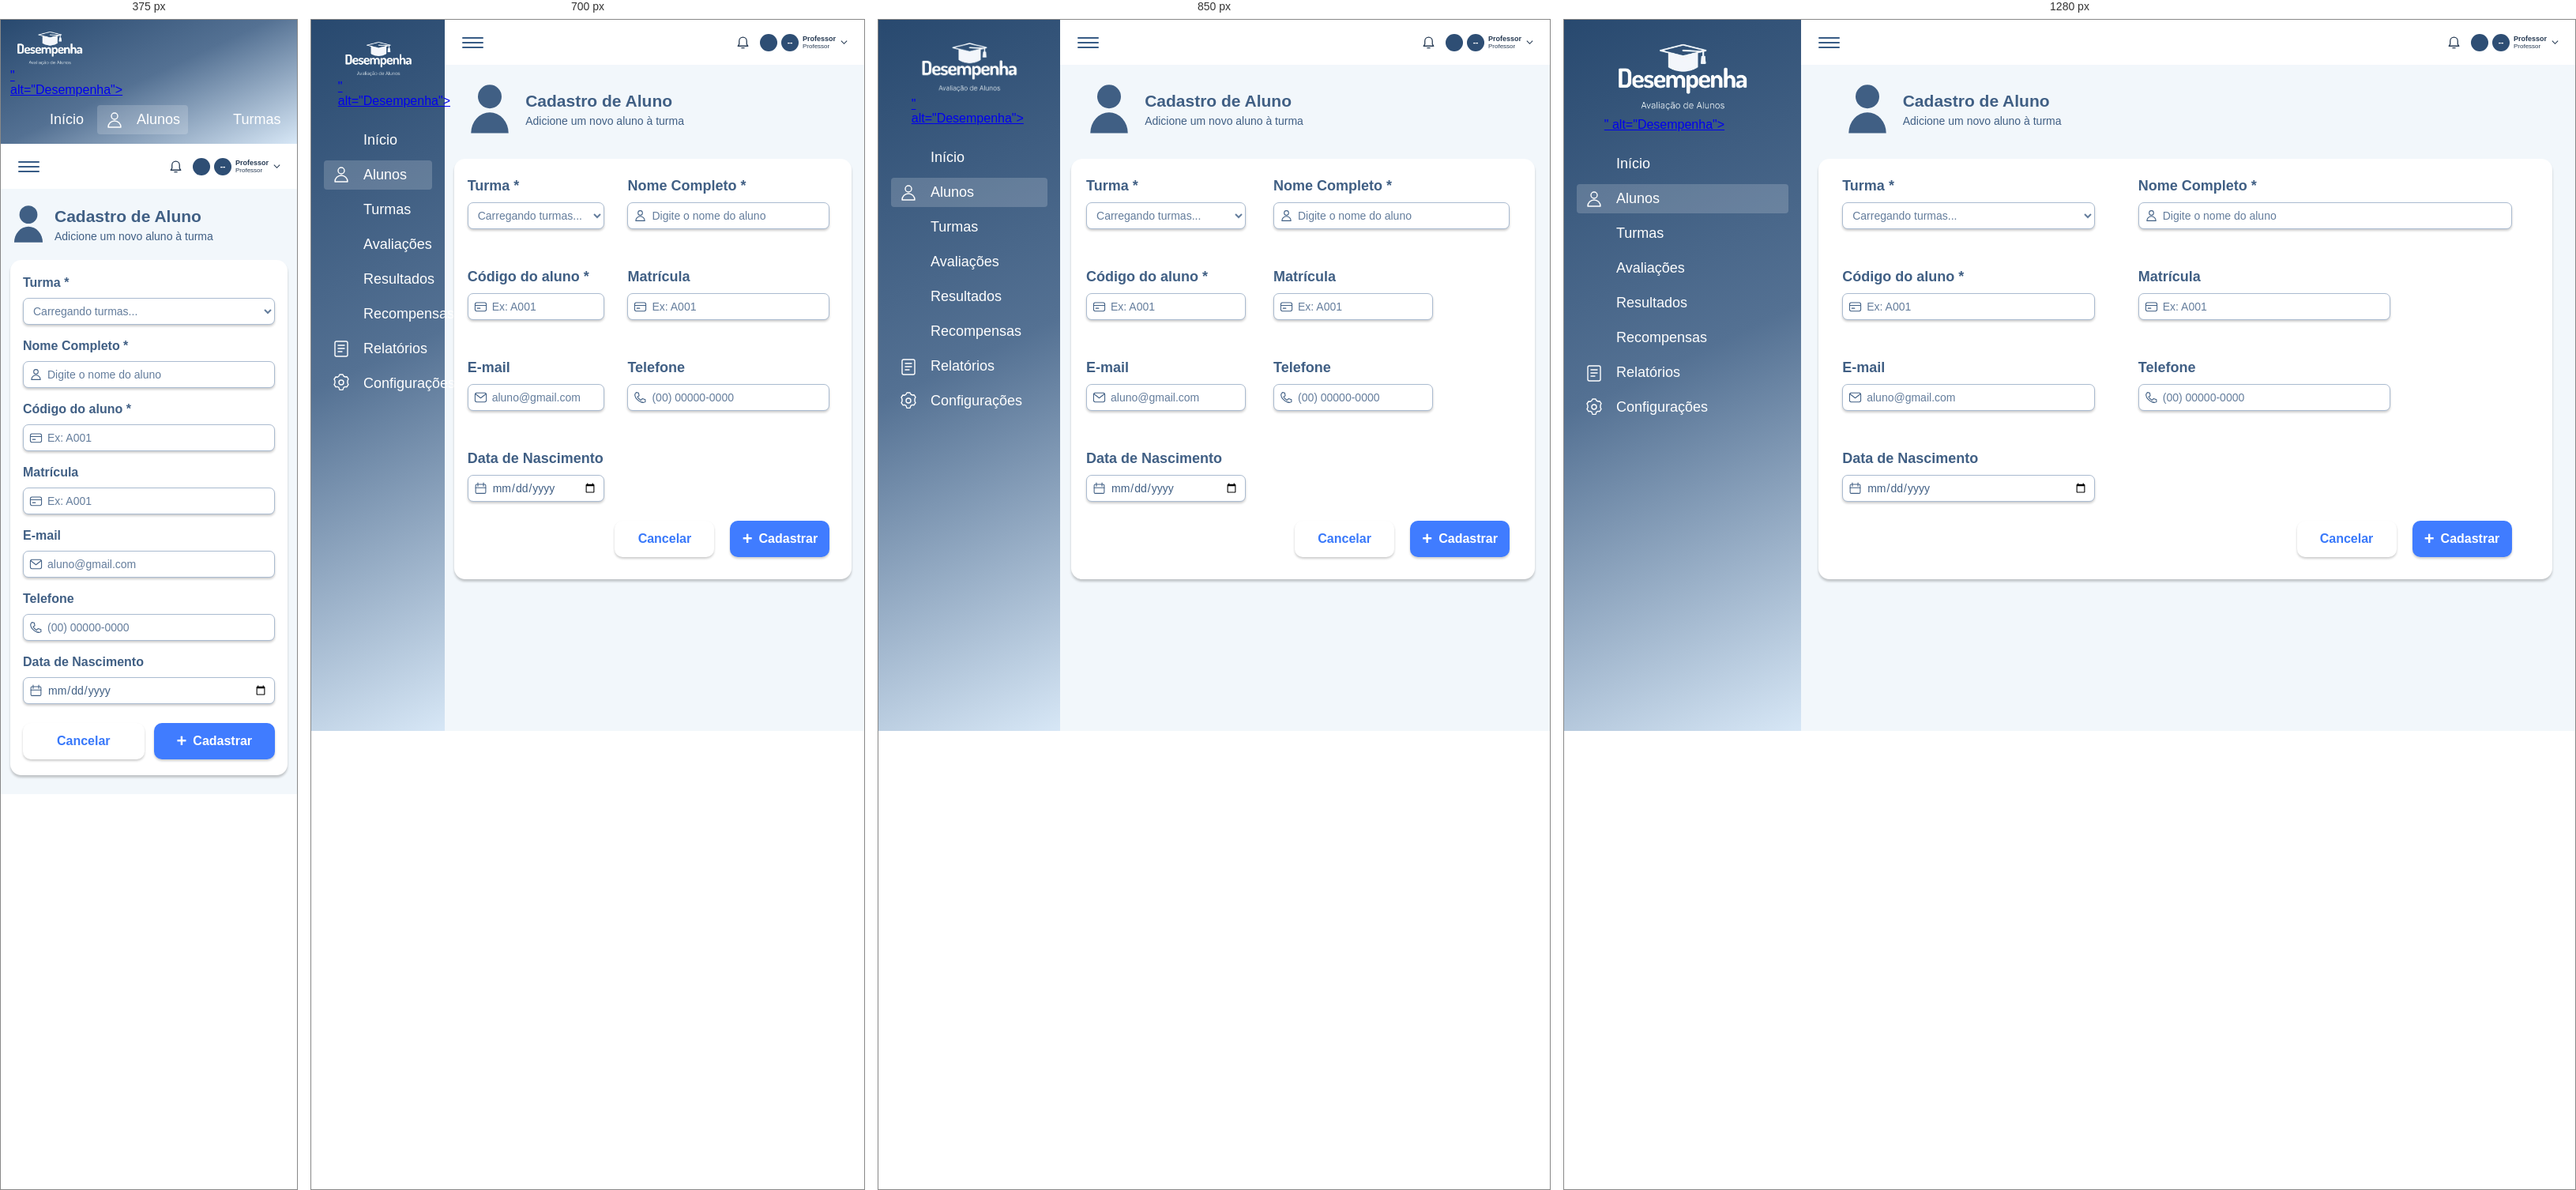
Rendered at 375 px, 700 px, 850 px and 1280 px, left to right.

<!-- file: cadastrar-aluno.html -->

<!DOCTYPE html>
<html lang="pt-BR">
<head>
  <meta charset="UTF-8">
  <meta name="viewport" content="width=device-width, initial-scale=1.0">
  <title>Cadastro de Aluno — Desempenha</title>
  <link rel="stylesheet" href="cadastrar-aluno.css">
</head>

<body class="dashboard-page">

  <!-- Biblioteca de ícones -->
  <svg class="icon-library" xmlns="http://www.w3.org/2000/svg" aria-hidden="true">
    <defs>
      <symbol id="inicio" viewBox="0 0 24 24">
        <path d="m2 11 10-9 10 9M5 9v12h5v-7h4v7h5V9"/>
      </symbol>

      <symbol id="pessoa" viewBox="0 0 24 24">
        <circle cx="12" cy="7" r="4"/>
        <path d="M4 21a8 8 0 0 1 16 0z"/>
      </symbol>

      <symbol id="turmas" viewBox="0 0 24 24">
        <circle cx="12" cy="8" r="3"/>
        <circle cx="5" cy="9" r="2"/>
        <circle cx="19" cy="9" r="2"/>
        <path d="M6 20a6 6 0 0 1 12 0zM2 18a4 4 0 0 1 4-5m16 5a4 4 0 0 0-4-5"/>
      </symbol>

      <symbol id="cursos" viewBox="0 0 24 24">
        <rect x="2" y="3" width="20" height="15" rx="1"/>
        <path d="M8 22h8m-4-4v4M5 9l7-3 7 3-7 3z"/>
      </symbol>

      <symbol id="avaliacoes" viewBox="0 0 24 24">
        <path d="m12 2 2.9 6.2 6.8 1-4.9 4.8 1.2 6.8-6-3.2-6 3.2 1.2-6.8-4.9-4.8 6.8-1z"/>
      </symbol>

      <symbol id="resultados" viewBox="0 0 24 24">
        <path d="M2 21h20M4 18v-5h3v5m3 0V9h3v9m3 0V5h3v13M3 9l6-5 4 2 7-5"/>
      </symbol>

      <symbol id="recompensas" viewBox="0 0 24 24">
        <circle cx="12" cy="9" r="7"/>
        <path d="m8 15-2 7 6-3 6 3-2-7m-7-6 2 2 4-4"/>
      </symbol>

      <symbol id="relatorios" viewBox="0 0 24 24">
        <rect x="4" y="3" width="16" height="19" rx="2"/>
        <path d="M8 8h8M8 12h8m-8 4h5"/>
      </symbol>

      <symbol id="configuracoes" viewBox="0 0 24 24">
        <path d="m9 3 1-2h4l1 2 2 1 2-.3 2 3-1 2v3l1 2-2 3-2-.3-2 1-1 3h-4l-1-3-2-1-2 .3-2-3 1-2V9L3 7l2-3 2 .3z"/>
        <circle cx="12" cy="11" r="3"/>
      </symbol>

      <symbol id="sino" viewBox="0 0 24 24">
        <path d="M4 18h16l-2-3v-5a6 6 0 0 0-12 0v5zm6 3h4"/>
      </symbol>

      <symbol id="codigo" viewBox="0 0 24 24">
        <rect x="2" y="5" width="20" height="15" rx="3"/>
        <path d="M2 10h20M6 15h5"/>
      </symbol>

      <symbol id="email" viewBox="0 0 24 24">
        <rect x="2" y="4" width="20" height="16" rx="3"/>
        <path d="m3 6 9 7 9-7"/>
      </symbol>

      <symbol id="telefone" viewBox="0 0 24 24">
        <path d="m5 3 4 1 1 5-3 2a15 15 0 0 0 6 6l3-3 5 2v4C13 25-4 9 5 3z"/>
      </symbol>

      <symbol id="calendario" viewBox="0 0 24 24">
        <rect x="3" y="5" width="18" height="16" rx="2"/>
        <path d="M7 2v6m10-6v6M3 11h18"/>
      </symbol>
    </defs>
  </svg>

  <div class="dashboard-shell">

    <!-- MENU LATERAL -->
    <aside class="dashboard-sidebar">

      <a class="sidebar-brand" href="/painel.html" aria-label="Desempenha — Início">
        <img src="/painel/logo.png" alt="Desempenha">" alt="Desempenha">
      </a>

      <nav class="dashboard-nav" aria-label="Navegação principal">

        <a class="nav-item" href="/painel.html">
          <svg aria-hidden="true"><use href="/painel.html"/></svg>
          Início
        </a>

        <a class="nav-item active"
           href="/painel/aluno/frontend/pages/aluno.html"
           aria-current="page">
          <svg aria-hidden="true"><use href="#pessoa"/></svg>
          Alunos
        </a>

        <a class="nav-item" href="/painel/turma/turma.html">
          <svg aria-hidden="true"><use href="/painel/turma/turma.html"/></svg>
          Turmas
        </a>


        <a class="nav-item" href="/painel/avaliacoes/avaliacao.html">
          <svg aria-hidden="true"><use href="/painel/avaliacoes/avaliacao.html"/></svg>
          Avaliações
        </a>

        <a class="nav-item" href="/painel/resultado/resultado.html">
          <svg aria-hidden="true"><use href="/painel/resultado/resultado.html"/></svg>
          Resultados
        </a>

        <a class="nav-item" href="/painel/recompensas/recompensas.html">
          <svg aria-hidden="true"><use href="/painel/recompensas/recompensas.html"/></svg>
          Recompensas
        </a>

        <a class="nav-item" href="#">
          <svg aria-hidden="true"><use href="#relatorios"/></svg>
          Relatórios
        </a>

        <a class="nav-item" href="#">
          <svg aria-hidden="true"><use href="#configuracoes"/></svg>
          Configurações
        </a>

      </nav>
    </aside>

    <!-- CONTEÚDO PRINCIPAL -->
    <main class="dashboard-main">

      <header class="dashboard-topbar">

        <div class="menu-toggle" aria-hidden="true">
          <span></span>
          <span></span>
          <span></span>
        </div>

        <div class="profile-area">

          <span class="notification-button" aria-label="Notificações">
            <svg aria-hidden="true"><use href="#sino"/></svg>
          </span>

          <div class="profile-button">
            <span class="avatar"></span>

<span class="avatar" id="avatar">--</span>

          <span class="profile-name">
            <strong id="nome-usuario">Professor</strong>
            <small>Professor</small>
          </span>

            <svg class="chevron" viewBox="0 0 12 12" aria-hidden="true">
              <path d="m2 4 4 4 4-4"/>
            </svg>
          </div>

        </div>
      </header>

      <!-- FORMULÁRIO DE CADASTRO -->
      <section class="cadastro" aria-labelledby="titulo-cadastro">

        <header class="cadastro-titulo">
          <svg viewBox="0 0 40 52" aria-hidden="true">
            <circle cx="20" cy="13" r="12"/>
            <path d="M1 50a19 21 0 0 1 38 0z"/>
          </svg>

          <div>
            <h1 id="titulo-cadastro">Cadastro de Aluno</h1>
            <p>Adicione um novo aluno à turma</p>
          </div>
        </header>

        <form class="cadastro-form" method="post">

          <div class="campos">

            <label class="campo">
              <span>Turma *</span>

              <select name="turma_id" id="turma_id" required>
                <option value="" selected disabled>
                  Carregando turmas...
                </option>
              </select>
            </label>

            <label class="campo campo-nome">
              <span>Nome Completo *</span>

              <span class="entrada">
                <svg aria-hidden="true"><use href="#pessoa"/></svg>

                <input
                  type="text"
                  name="nome"
                  autocomplete="name"
                  placeholder="Digite o nome do aluno"
                  required
                >
              </span>
            </label>

            <label class="campo">
              <span>Código do aluno *</span>

              <span class="entrada">
                <svg aria-hidden="true"><use href="#codigo"/></svg>

                <input
                  type="text"
                  name="codigo"
                  placeholder="Ex: A001"
                  required
                >
              </span>
            </label>

            <label class="campo">
              <span>Matrícula</span>

              <span class="entrada">
                <svg aria-hidden="true"><use href="#codigo"/></svg>

                <input
                  type="text"
                  name="matricula"
                  placeholder="Ex: A001"
                >
              </span>
            </label>

            <label class="campo">
              <span>E-mail</span>

              <span class="entrada">
                <svg aria-hidden="true"><use href="#email"/></svg>

                <input
                  type="email"
                  name="email"
                  autocomplete="email"
                  placeholder="aluno@gmail.com"
                >
              </span>
            </label>

            <label class="campo">
              <span>Telefone</span>

              <span class="entrada">
                <svg aria-hidden="true"><use href="#telefone"/></svg>

                <input
                  type="tel"
                  name="telefone"
                  autocomplete="tel"
                  placeholder="(00) 00000-0000"
                >
              </span>
            </label>

            <label class="campo">
              <span>Data de Nascimento</span>

              <span class="entrada">
                <svg aria-hidden="true"><use href="#calendario"/></svg>

                <input
                  type="date"
                  name="nascimento"
                  autocomplete="bday"
                >
              </span>
            </label>

          </div>

          <div class="acoes">

            <a
              class="botao cancelar"
              href="/painel/aluno/frontend/pages/aluno.html"
            >
              Cancelar
            </a>

            <button class="botao cadastrar" type="submit">
              <span aria-hidden="true">+</span>
              Cadastrar
            </button>

          </div>

        </form>
      </section>

    </main>
  </div>

  <script src="cadastrar-aluno.js"></script>

</body>
</html>


/* @media block from cadastrar-aluno.css */
@media (max-width: 800px) {
  .dashboard-sidebar {
    min-width: 160px;
  }

  .campo:nth-child(even):not(.campo-nome) {
    width: 100%;
  }
}

/* @media block from cadastrar-aluno.css */
@media (max-width: 600px) {
  .dashboard-shell {
    display: block;
  }

  .dashboard-sidebar {
    width: 100%;
    max-width: none;
    padding: 12px;
  }

  .sidebar-brand {
    width: 100px;
    margin: 0 0 10px;
  }

  .dashboard-nav {
    flex-direction: row;
    overflow-x: auto;
  }

  .nav-item {
    flex-shrink: 0;
  }

  .cadastro {
    padding: 0 12px 24px;
  }

  .cadastro-titulo {
    gap: 14px;
    padding: 20px 4px;
  }

  .cadastro-titulo svg {
    width: 38px;
    height: 50px;
  }

  .cadastro-form {
    padding: 20px 16px;
  }

  .campos {
    grid-template-columns: 1fr;
    gap: 18px;
  }

  .campo {
    font-size: 16px;
  }

  .acoes {
    gap: 12px;
  }

  .botao {
    flex: 1;
    min-width: 0;
  }
}

/* @media block from alunos.css */
@media (max-width: 900px) { .students-content { padding: 25px 18px; } .toolbar { grid-template-columns: 1fr 1fr; } .add-button { grid-column: 2; justify-self: end; } table { min-width: 690px; } }

/* @media block from alunos.css */
@media (max-width: 600px) { .toolbar { grid-template-columns: 1fr; gap: 10px; } .add-button { grid-column: 1; justify-self: stretch; } .pagination-card { flex-wrap: wrap; } }